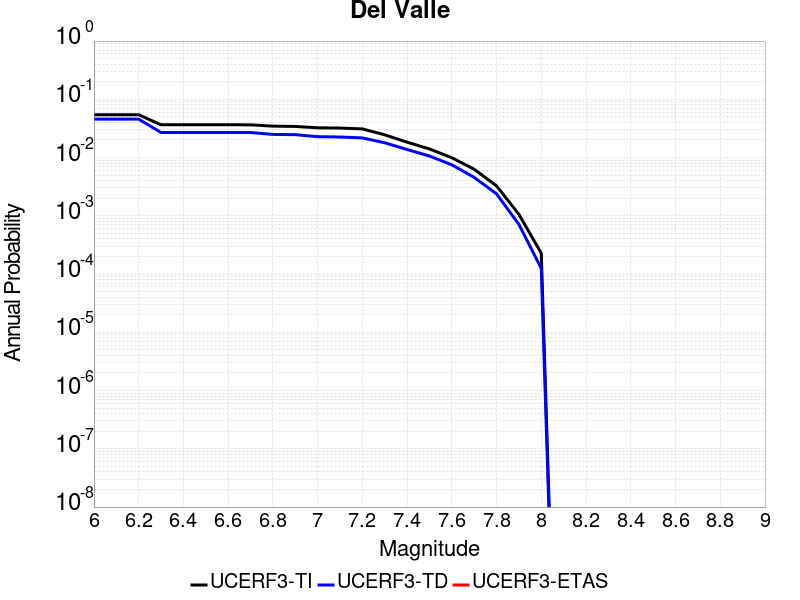

The table this chart was drawn from, first rows:
Magnitude, UCERF3-TI Prob, UCERF3-TD Prob, UCERF3-ETAS Prob
6.0, 0.05438, 0.04561, 0.0
6.1, 0.05438, 0.04561, 0.0
6.2, 0.05438, 0.04561, 0.0
6.3, 0.03652, 0.02694, 0.0
6.4, 0.03652, 0.02694, 0.0
6.5, 0.03652, 0.02694, 0.0
6.6, 0.03652, 0.02694, 0.0
6.7, 0.03648, 0.02691, 0.0
6.8, 0.03464, 0.02498, 0.0
6.9, 0.0342, 0.02472, 0.0
7.0, 0.03243, 0.02285, 0.0
7.1, 0.03208, 0.02253, 0.0
7.2, 0.03103, 0.02176, 0.0
7.3, 0.02458, 0.01795, 0.0
7.4, 0.01837, 0.01375, 0.0
7.5, 0.01406, 0.01063, 0.0
7.6, 0.009944, 0.007506, 0.0
7.7, 0.006304, 0.004568, 0.0
7.8, 0.003267, 0.002382, 0.0
7.9, 0.001058, 7.1155763E-4, 0.0
8.0, 2.282287E-4, 1.2510661E-4, 0.0
